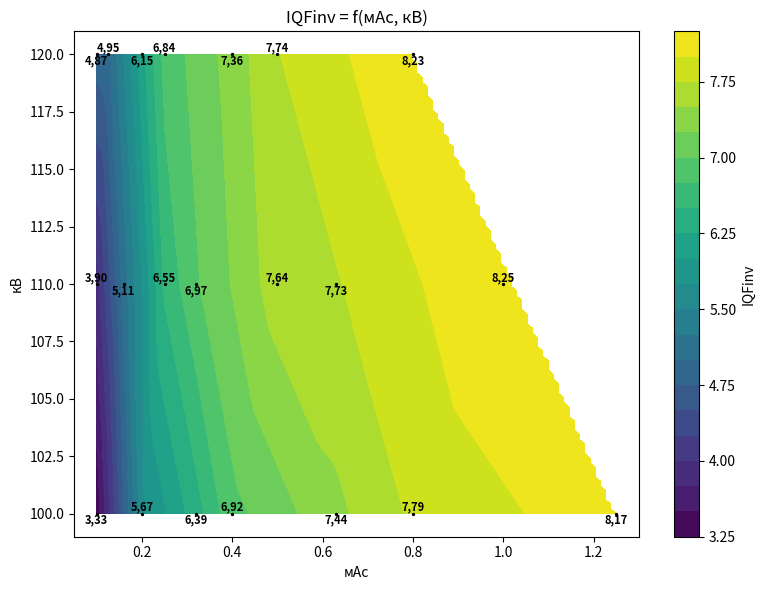
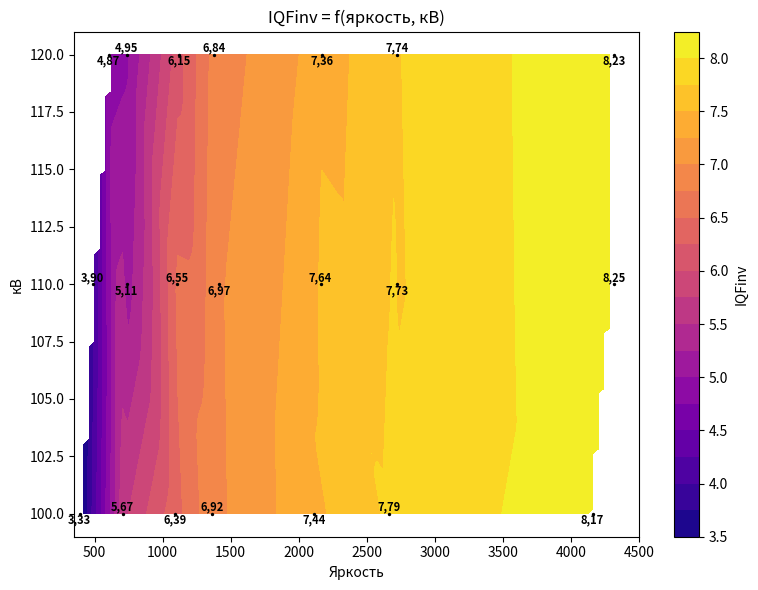
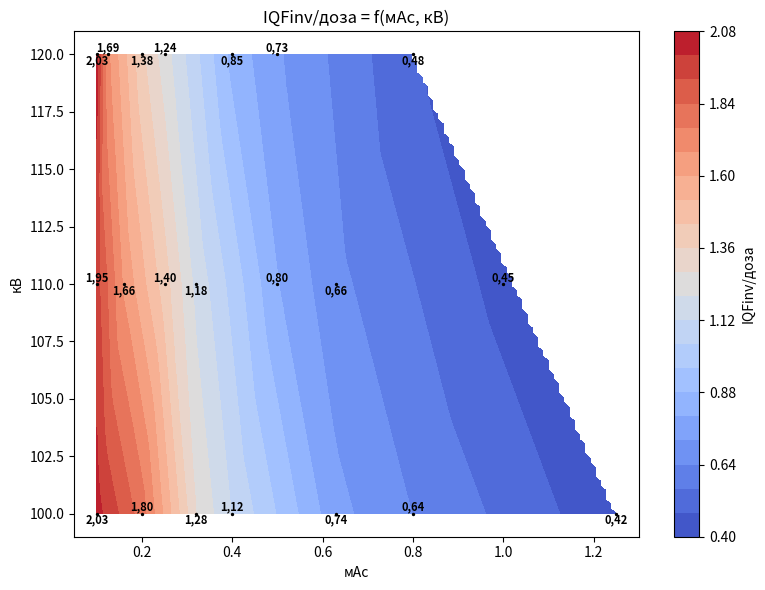

These figures' Python source, in order:
import numpy as np
from scipy.interpolate import LinearNDInterpolator
import matplotlib.pyplot as plt

# Исходные данные
data = {
    100: {
        'мАс': [0.1, 0.2, 0.32, 0.4, 0.63, 0.8, 1.25],
        'IQF': [3.33, 5.67, 6.39, 6.92, 7.44, 7.79, 8.17],
        'Яркость': [390, 706, 1091, 1361, 2112, 2667, 4160],
        'Доза': [1.64, 3.15, 5, 6.2, 10, 12.2, 19.5]
    },
    110: {
        'мАс': [0.1, 0.16, 0.25, 0.32, 0.5, 0.63, 1],
        'IQF': [3.9, 5.11, 6.55, 6.97, 7.64, 7.73, 8.25],
        'Яркость': [487, 736, 1106, 1412, 2161, 2726, 4315],
        'Доза': [2, 3.07, 4.69, 5.93, 9.51, 11.7, 18.4]
    },
    120: {
        'мАс': [0.1, 0.125, 0.2, 0.25, 0.4, 0.5, 0.8],
        'IQF': [4.87, 4.95, 6.15, 6.84, 7.36, 7.74, 8.23],
        'Яркость': [603, 736, 1120, 1376, 2172, 2724, 4315],
        'Доза': [2.4, 2.93, 4.47, 5.53, 8.65, 10.6, 17]
    }
}

# Подготовка данных для интерполяции
X_mas = []
X_kv = []
Y_iqf = []
Y_bright = []
Y_dose = []

for kv, vals in data.items():
    for mas, iqf, bright, dose in zip(vals['мАс'], vals['IQF'], vals['Яркость'], vals['Доза']):
        X_mas.append(mas)
        X_kv.append(kv)
        Y_iqf.append(iqf)
        Y_bright.append(bright)
        Y_dose.append(dose)

X_mas = np.array(X_mas)
X_kv = np.array(X_kv)
Y_iqf = np.array(Y_iqf)
Y_bright = np.array(Y_bright)
Y_dose = np.array(Y_dose)

# Вычисляем IQF/доза для исходных точек
Y_iqf_dose = Y_iqf / Y_dose

# Интерполяторы
points_mas_kv = np.column_stack((X_mas, X_kv))
iqf_interpolator = LinearNDInterpolator(points_mas_kv, Y_iqf)

points_bright_kv = np.column_stack((Y_bright, X_kv))
iqf_from_bright_interpolator = LinearNDInterpolator(points_bright_kv, Y_iqf)

iqf_dose_interpolator = LinearNDInterpolator(points_mas_kv, Y_iqf_dose)

# Создание сеток
mas_grid = np.linspace(0.1, 1.25, 100)
kv_grid = np.linspace(100, 120, 100)
MAS_grid, KV_grid = np.meshgrid(mas_grid, kv_grid)

bright_grid = np.linspace(min([value for key in data for value in data[key]['Яркость']])-50, max([value for key in data for value in data[key]['Яркость']])+50, 100)
BRIGHT_grid, KV_grid2 = np.meshgrid(bright_grid, kv_grid)

# Вычисление значений на сетках
points_grid_mas_kv = np.column_stack((MAS_grid.ravel(), KV_grid.ravel()))
IQF_grid = iqf_interpolator(points_grid_mas_kv).reshape(MAS_grid.shape)

points_grid_bright_kv = np.column_stack((BRIGHT_grid.ravel(), KV_grid2.ravel()))
IQF_bright_grid = iqf_from_bright_interpolator(points_grid_bright_kv).reshape(BRIGHT_grid.shape)

IQF_dose_grid = iqf_dose_interpolator(points_grid_mas_kv).reshape(MAS_grid.shape)

# Функция для добавления подписей значений на график
def add_value_labels(ax, x_data, y_data, values):
    for j, (x, y, val) in enumerate(zip(x_data, y_data, values), 1):
        if j % 2 == 0:
            va_pos = 'bottom'
        else:
            va_pos = 'top'
        ax.text(x, y, f'{val:.2f}'.replace('.', ','),
                ha='center', va=va_pos,
                fontsize=8,
                color='black',
                fontweight='bold',
                zorder=3)

# График 1: IQF = f(мАс, кВ)
fig1, ax1 = plt.subplots(figsize=(8, 6))
im1 = ax1.contourf(MAS_grid, KV_grid, IQF_grid, levels=20, cmap='viridis')
ax1.scatter(X_mas, X_kv, s=2, color='black')
add_value_labels(ax1, X_mas, X_kv, Y_iqf)
ax1.set_xlabel('мАс')
ax1.set_ylabel('кВ')
ax1.set_title('IQFinv = f(мАс, кВ)')
ax1.set_ylim(99, 121)
ax1.set_xlim(0.05, 1.3)
plt.colorbar(im1, ax=ax1, label='IQFinv')
plt.tight_layout()

# График 2: IQF = f(яркость, кВ)
fig2, ax2 = plt.subplots(figsize=(8, 6))
im2 = ax2.contourf(BRIGHT_grid, KV_grid2, IQF_bright_grid, levels=20, cmap='plasma')
ax2.scatter(Y_bright, X_kv, s=2, color='black')
add_value_labels(ax2, Y_bright, X_kv, Y_iqf)
ax2.set_xlabel('Яркость')
ax2.set_ylabel('кВ')
ax2.set_title('IQFinv = f(яркость, кВ)')
ax2.set_ylim(99, 121)
ax2.set_xlim(350, 4500)
plt.colorbar(im2, ax=ax2, label='IQFinv')
plt.tight_layout()

# График 3: IQF/доза = f(мАс, кВ)
fig3, ax3 = plt.subplots(figsize=(8, 6))
im3 = ax3.contourf(MAS_grid, KV_grid, IQF_dose_grid, levels=20, cmap='coolwarm')
ax3.scatter(X_mas, X_kv, s=2, color='black')
add_value_labels(ax3, X_mas, X_kv, Y_iqf_dose)
ax3.set_xlabel('мАс')
ax3.set_ylabel('кВ')
ax3.set_title('IQFinv/доза = f(мАс, кВ)')
ax3.set_ylim(99, 121)
ax3.set_xlim(0.05, 1.3)
plt.colorbar(im3, ax=ax3, label='IQFinv/доза')
plt.tight_layout()

plt.show()
